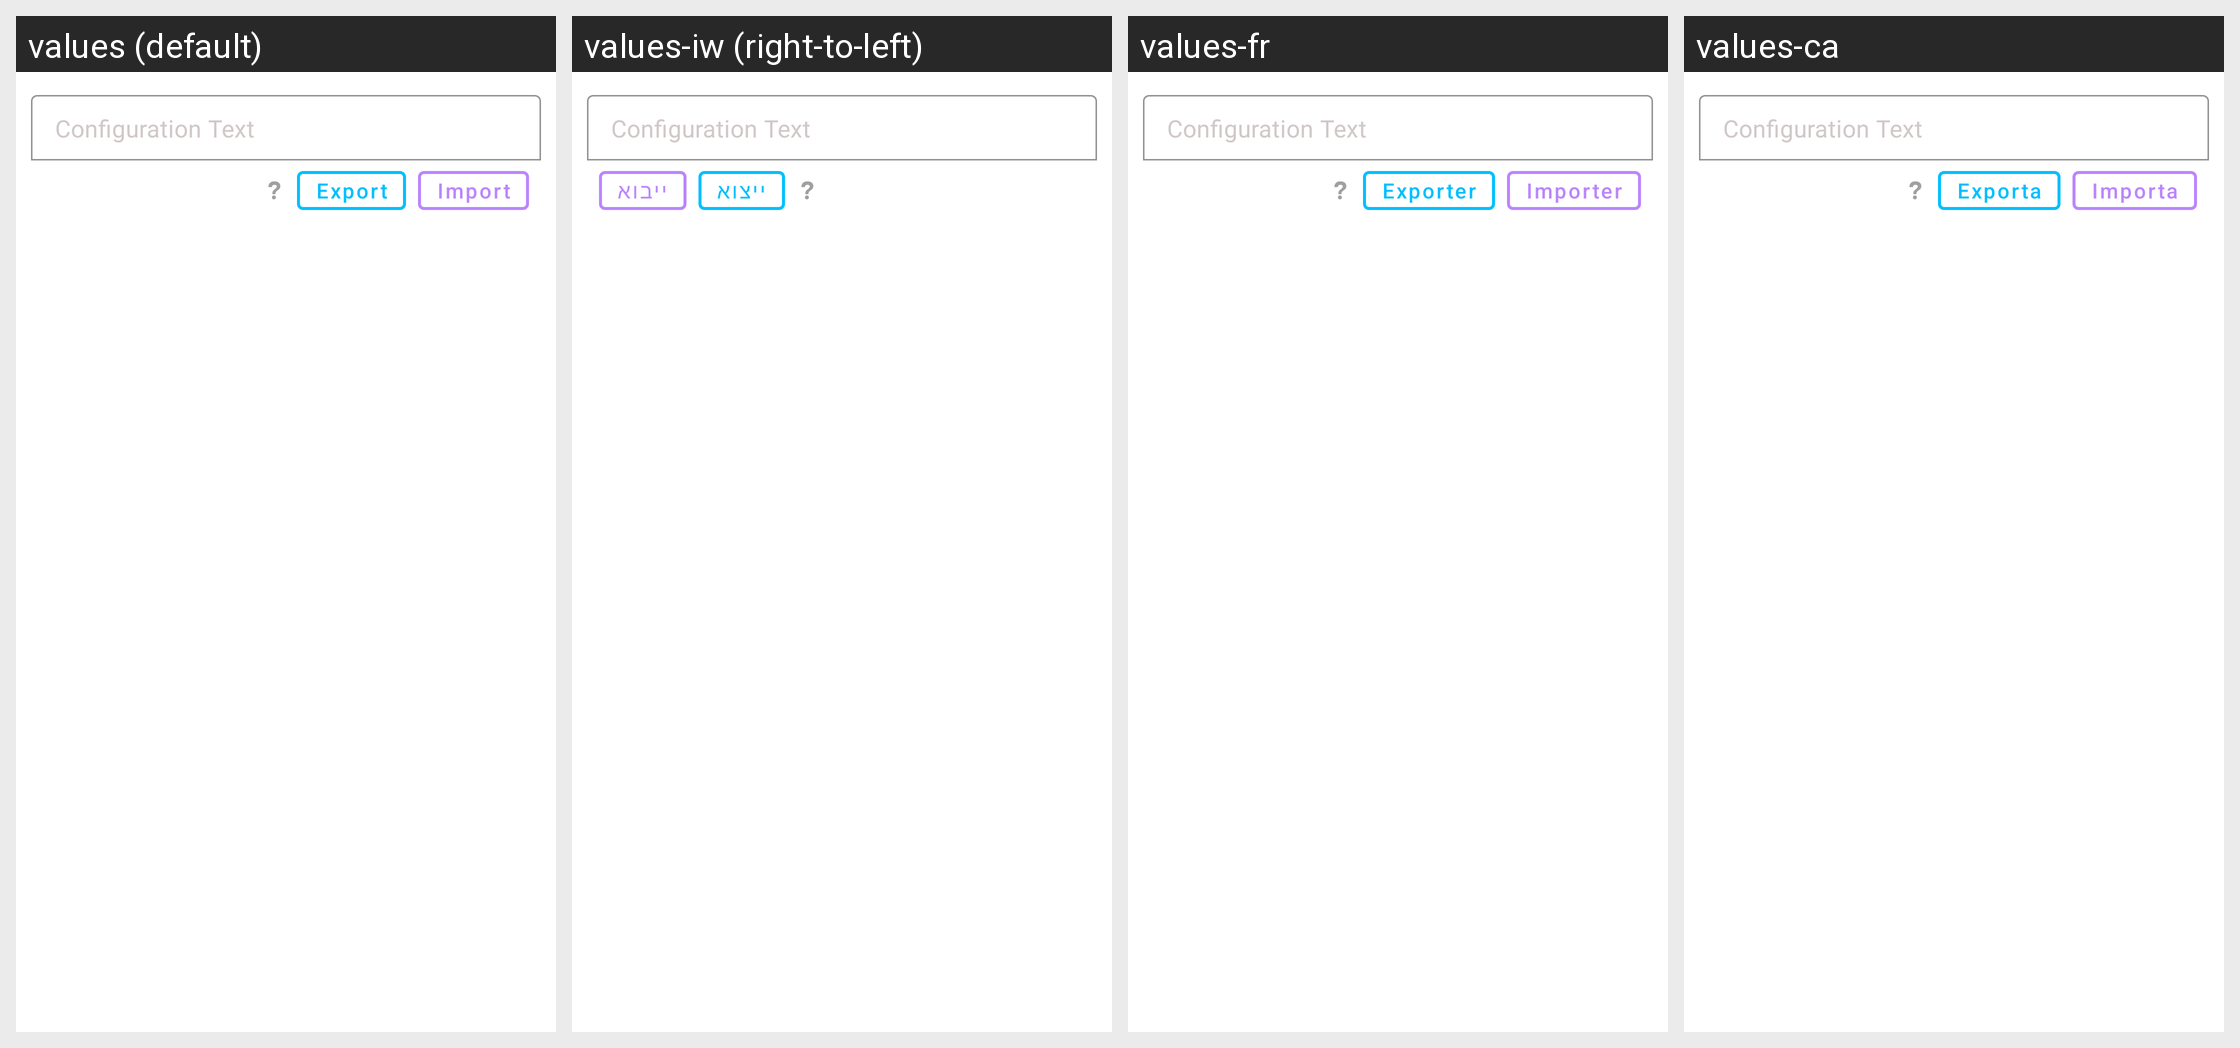

Here is an Android app screen in its default locale and in the app's own translations. Write out the translated-string differences for the strings that appear on this screen.
Android screen res/layout/popup_dialog_backup.xml rendered under 4 locales, left to right: values (default), values-iw (right-to-left), values-fr, values-ca. Device: Nexus 5 (rendered at 1080×1920; each locale shown at half size, 540×960, under a caption strip naming it); theme Theme.SpamBlocker.
Other locales in the repository, not shown: values-ar, values-de, values-es, values-fa, values-gal, values-gl, values-in, values-it, values-ja, values-pt-rBR, values-ru, values-tr, values-ua, values-uk, values-zh, values-zh-rCN, values-zh-rTW.
Strings drawn on this screen, with the default value and each locale's value (text and hints the layout hard-codes, and strings that could not be matched under every locale, appear in the picture but are not listed):

config_text
  values: Configuration Text
  values-iw: Configuration Text  [not translated; the default value is used]
  values-fr: Configuration Text  [not translated; the default value is used]
  values-ca: Configuration Text  [not translated; the default value is used]

export
  values: Export
  values-iw: ייצוא
  values-fr: Exporter
  values-ca: Exporta

import_
  values: Import
  values-iw: ייבוא
  values-fr: Importer
  values-ca: Importa
